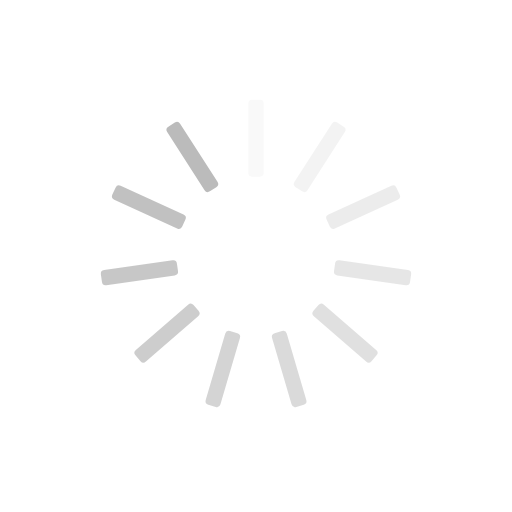
t = 0.00 s
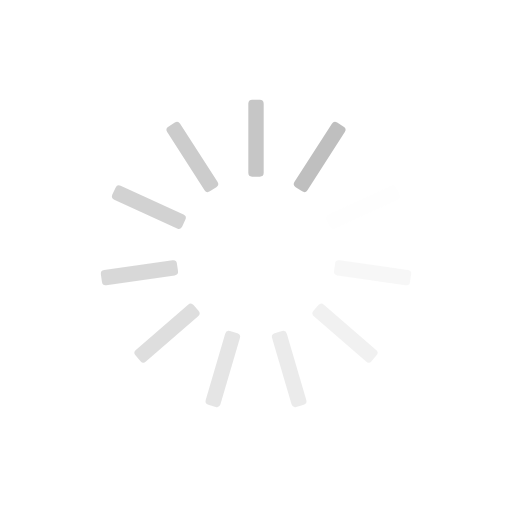
t = 0.18 s
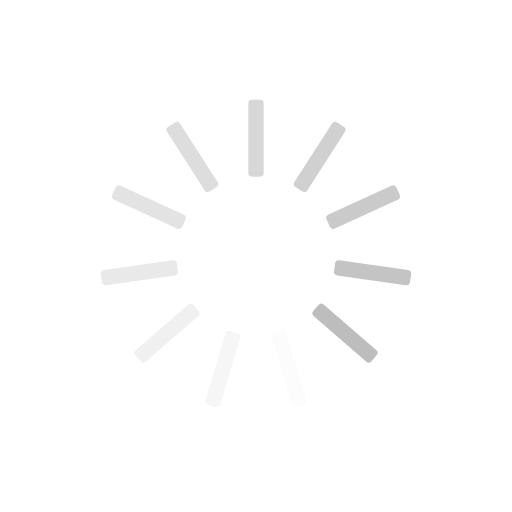
t = 0.36 s
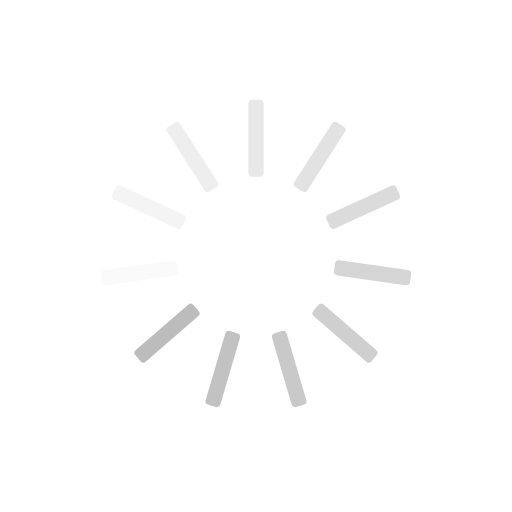
t = 0.54 s

The animated SVG that drew these frames (rendered in a browser with its animation timeline set to each time). Animation: 11 SMIL elements (animate=11); one cycle of 0.72 s, repeats indefinitely.

<?xml version="1.0" encoding="utf-8"?>
<svg xmlns="http://www.w3.org/2000/svg" xmlns:xlink="http://www.w3.org/1999/xlink" style="margin: auto; background: none; display: block; shape-rendering: auto;" width="217px" height="217px" viewBox="0 0 100 100" preserveAspectRatio="xMidYMid">
<g transform="rotate(0 50 50)">
  <rect x="48.5" y="19.5" rx="0.75" ry="0.75" width="3" height="15" fill="#bbbbbb">
    <animate attributeName="opacity" values="1;0" keyTimes="0;1" dur="0.7246376811594202s" begin="-0.6587615283267456s" repeatCount="indefinite"></animate>
  </rect>
</g><g transform="rotate(32.72727272727273 50 50)">
  <rect x="48.5" y="19.5" rx="0.75" ry="0.75" width="3" height="15" fill="#bbbbbb">
    <animate attributeName="opacity" values="1;0" keyTimes="0;1" dur="0.7246376811594202s" begin="-0.592885375494071s" repeatCount="indefinite"></animate>
  </rect>
</g><g transform="rotate(65.45454545454545 50 50)">
  <rect x="48.5" y="19.5" rx="0.75" ry="0.75" width="3" height="15" fill="#bbbbbb">
    <animate attributeName="opacity" values="1;0" keyTimes="0;1" dur="0.7246376811594202s" begin="-0.5270092226613965s" repeatCount="indefinite"></animate>
  </rect>
</g><g transform="rotate(98.18181818181819 50 50)">
  <rect x="48.5" y="19.5" rx="0.75" ry="0.75" width="3" height="15" fill="#bbbbbb">
    <animate attributeName="opacity" values="1;0" keyTimes="0;1" dur="0.7246376811594202s" begin="-0.46113306982872193s" repeatCount="indefinite"></animate>
  </rect>
</g><g transform="rotate(130.9090909090909 50 50)">
  <rect x="48.5" y="19.5" rx="0.75" ry="0.75" width="3" height="15" fill="#bbbbbb">
    <animate attributeName="opacity" values="1;0" keyTimes="0;1" dur="0.7246376811594202s" begin="-0.39525691699604737s" repeatCount="indefinite"></animate>
  </rect>
</g><g transform="rotate(163.63636363636363 50 50)">
  <rect x="48.5" y="19.5" rx="0.75" ry="0.75" width="3" height="15" fill="#bbbbbb">
    <animate attributeName="opacity" values="1;0" keyTimes="0;1" dur="0.7246376811594202s" begin="-0.3293807641633728s" repeatCount="indefinite"></animate>
  </rect>
</g><g transform="rotate(196.36363636363637 50 50)">
  <rect x="48.5" y="19.5" rx="0.75" ry="0.75" width="3" height="15" fill="#bbbbbb">
    <animate attributeName="opacity" values="1;0" keyTimes="0;1" dur="0.7246376811594202s" begin="-0.26350461133069825s" repeatCount="indefinite"></animate>
  </rect>
</g><g transform="rotate(229.0909090909091 50 50)">
  <rect x="48.5" y="19.5" rx="0.75" ry="0.75" width="3" height="15" fill="#bbbbbb">
    <animate attributeName="opacity" values="1;0" keyTimes="0;1" dur="0.7246376811594202s" begin="-0.19762845849802368s" repeatCount="indefinite"></animate>
  </rect>
</g><g transform="rotate(261.8181818181818 50 50)">
  <rect x="48.5" y="19.5" rx="0.75" ry="0.75" width="3" height="15" fill="#bbbbbb">
    <animate attributeName="opacity" values="1;0" keyTimes="0;1" dur="0.7246376811594202s" begin="-0.13175230566534912s" repeatCount="indefinite"></animate>
  </rect>
</g><g transform="rotate(294.54545454545456 50 50)">
  <rect x="48.5" y="19.5" rx="0.75" ry="0.75" width="3" height="15" fill="#bbbbbb">
    <animate attributeName="opacity" values="1;0" keyTimes="0;1" dur="0.7246376811594202s" begin="-0.06587615283267456s" repeatCount="indefinite"></animate>
  </rect>
</g><g transform="rotate(327.27272727272725 50 50)">
  <rect x="48.5" y="19.5" rx="0.75" ry="0.75" width="3" height="15" fill="#bbbbbb">
    <animate attributeName="opacity" values="1;0" keyTimes="0;1" dur="0.7246376811594202s" begin="0s" repeatCount="indefinite"></animate>
  </rect>
</g>
<!-- [ldio] generated by https://loading.io/ --></svg>
